Labelled photos from "Children Dataset", an image-classification folder in KaiserTrelles/Cardiac-Decision-Support-System-IoMT-AI-DDS. The possible labels are: AFIB, AVNRT, AVRT, atrial paced, normal, PJC, preexcitated PAC, ventricular paced.

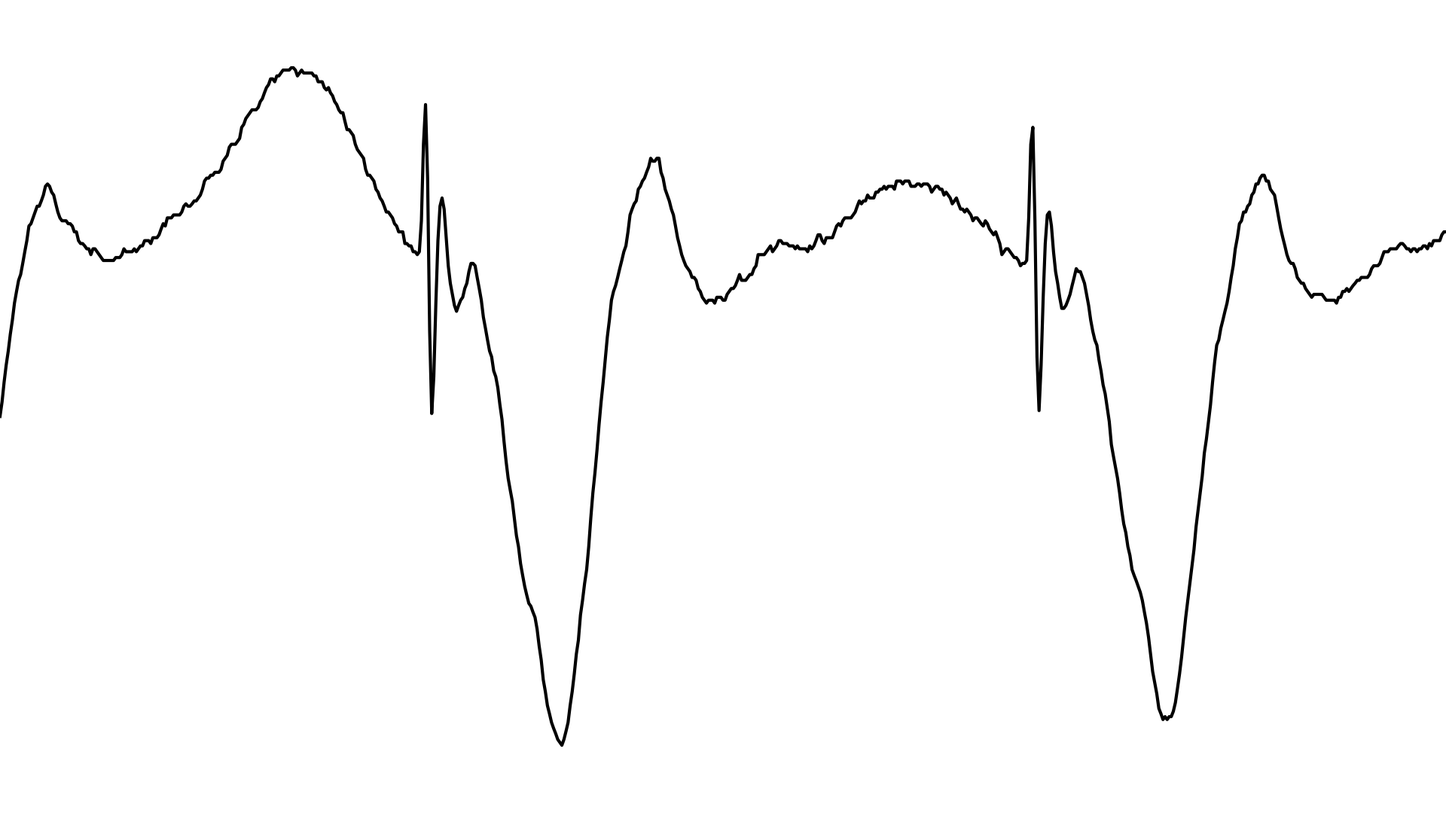
Label: ventricular paced

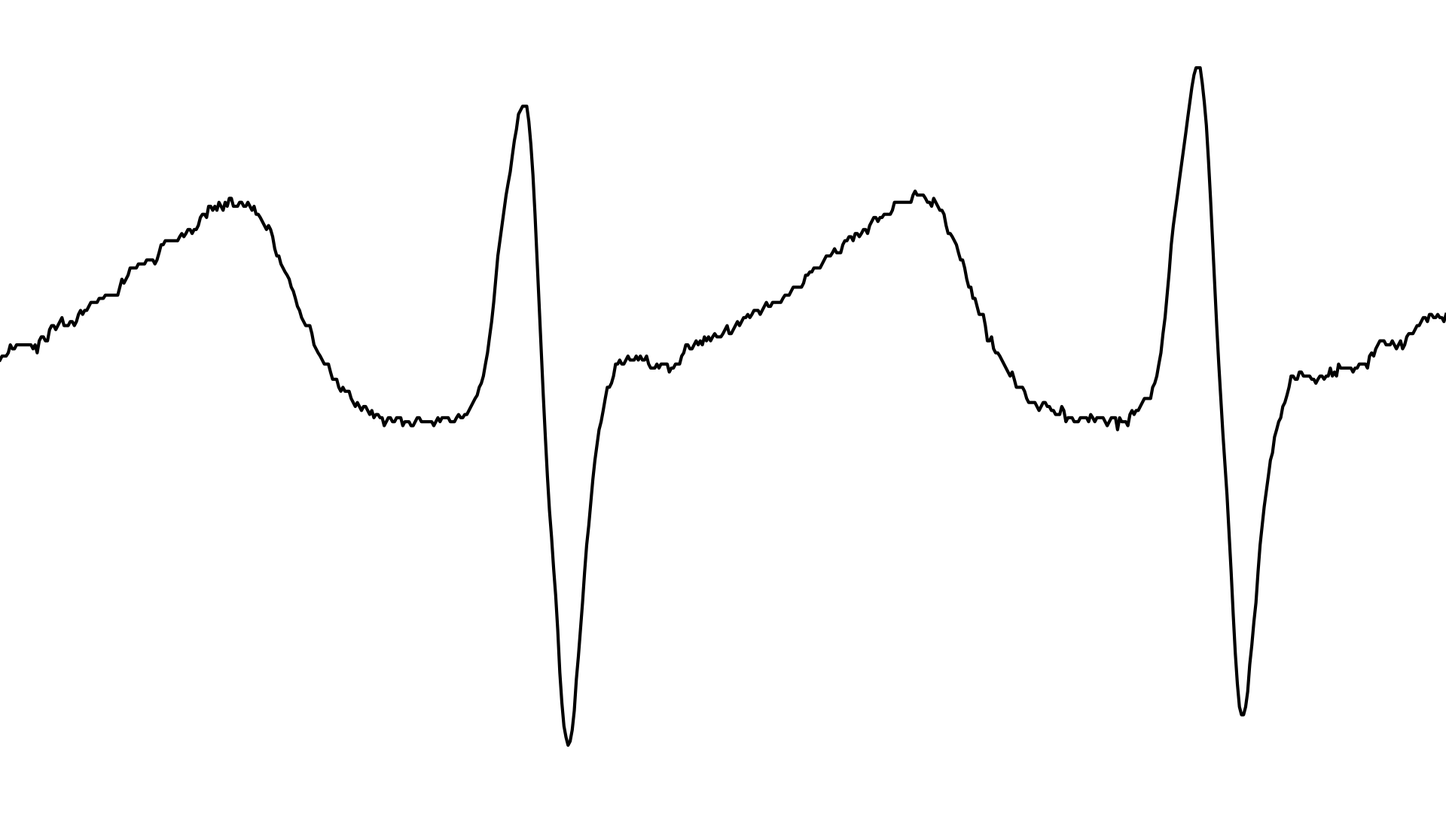
Label: AVNRT

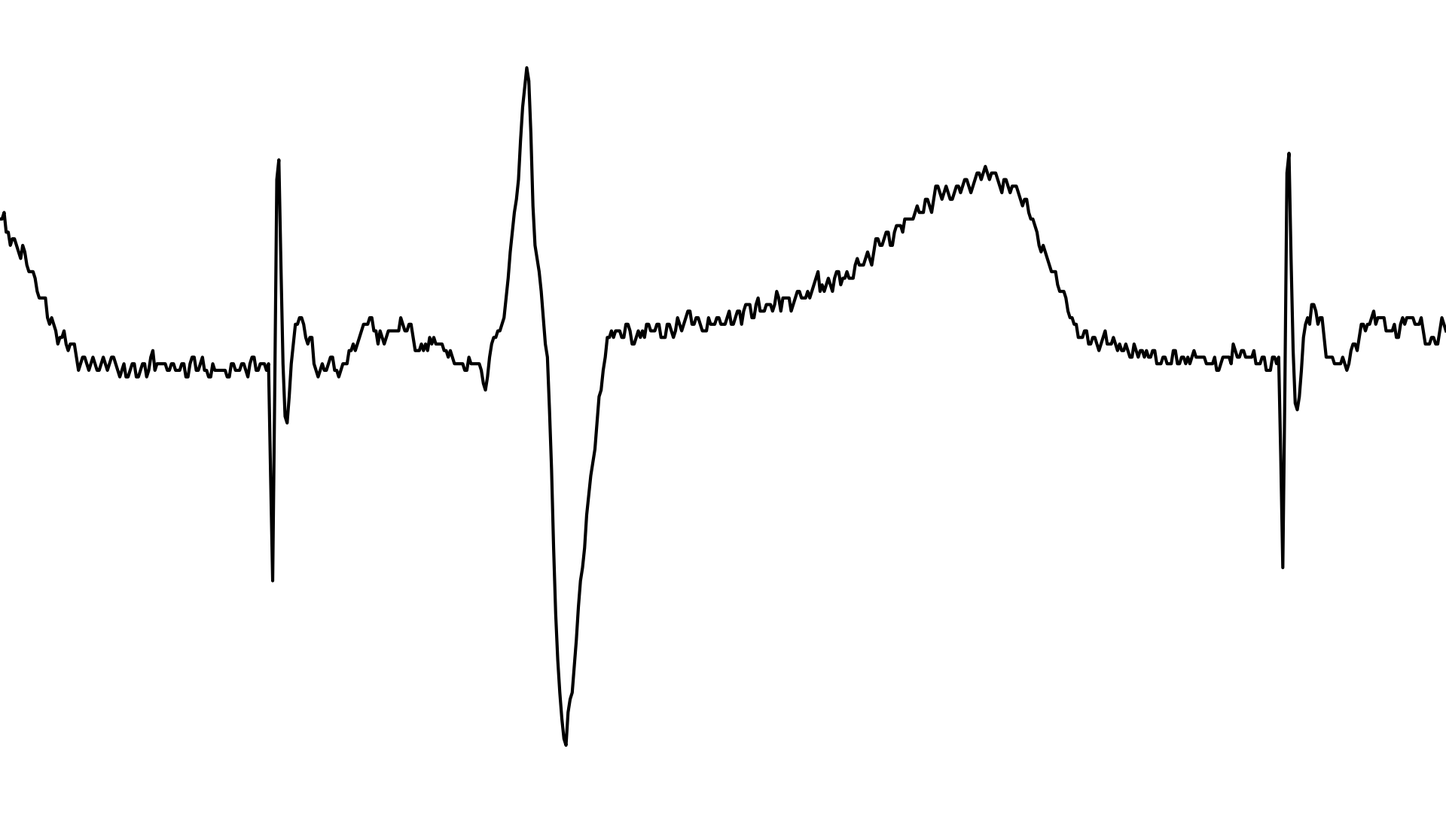
Label: atrial paced

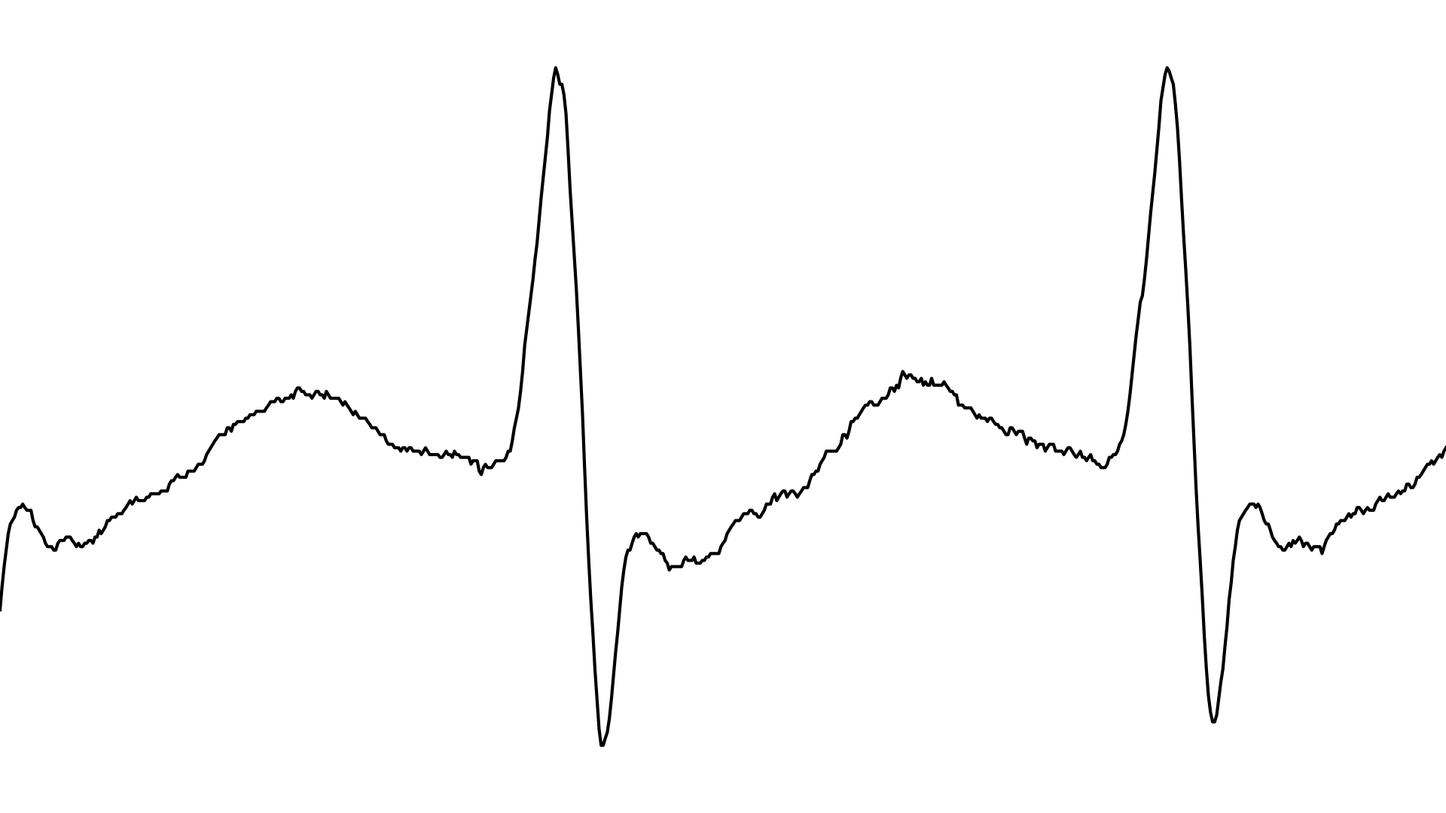
Label: AVNRT

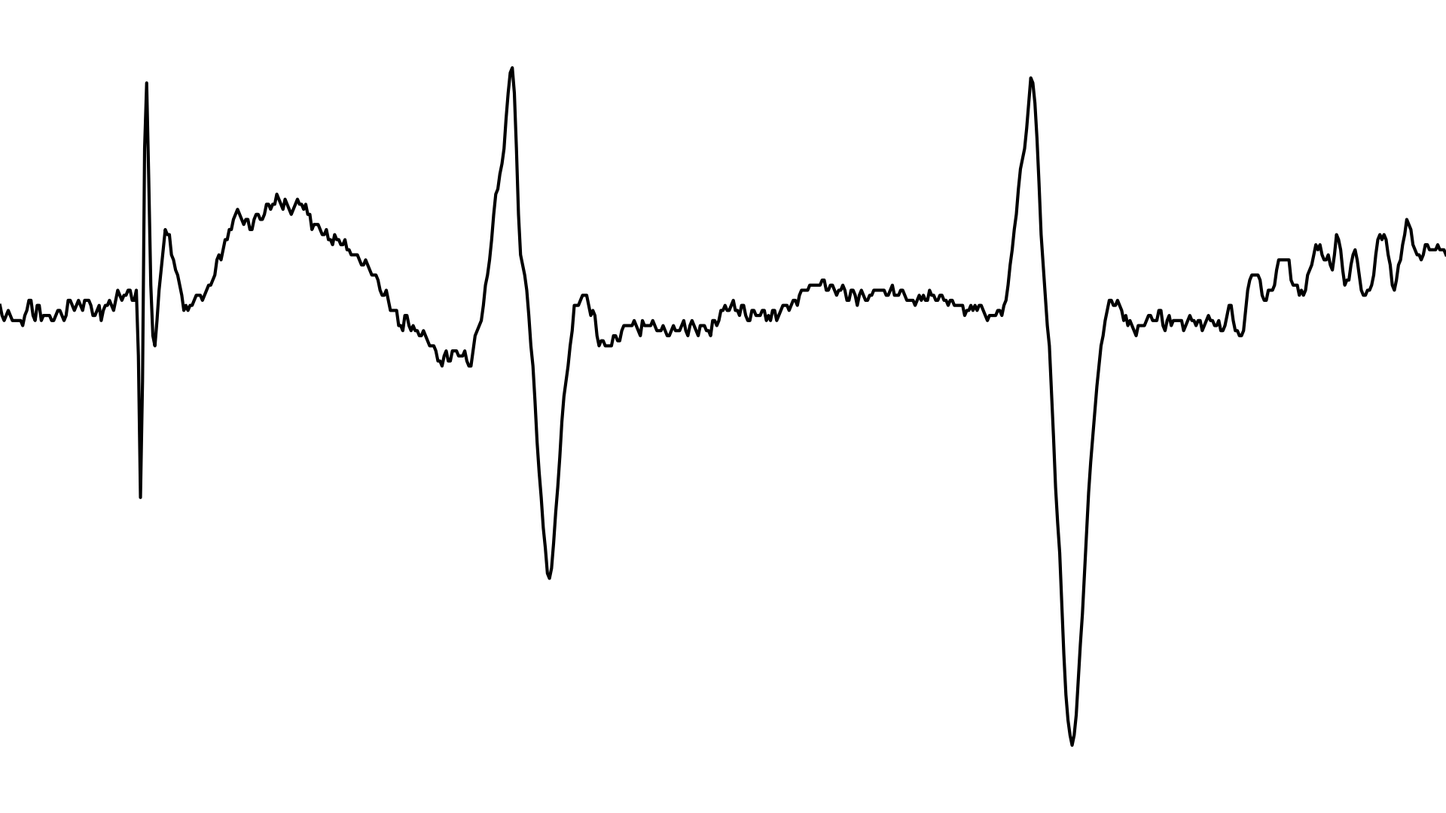
Label: AVRT

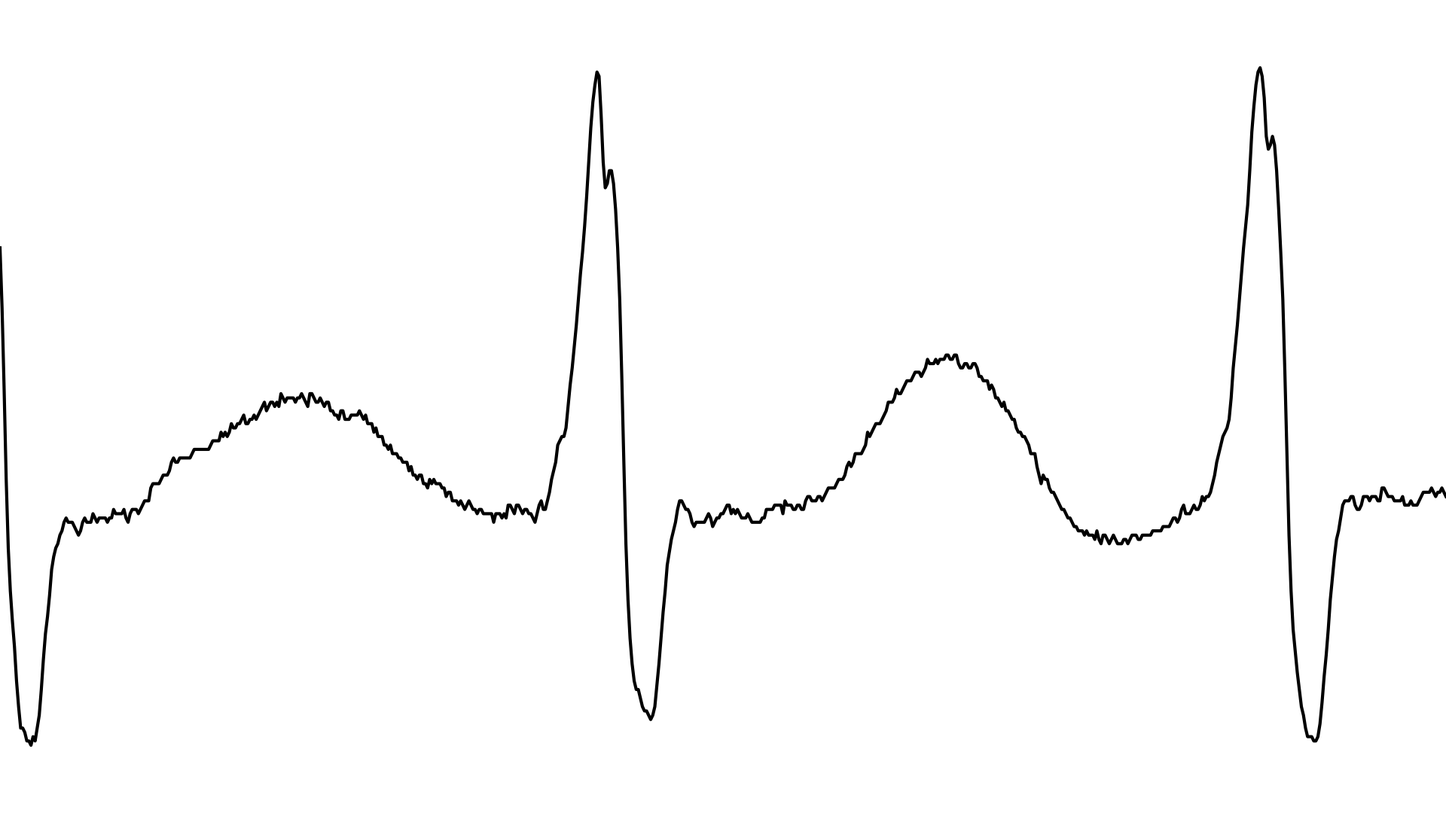
Label: AFIB
